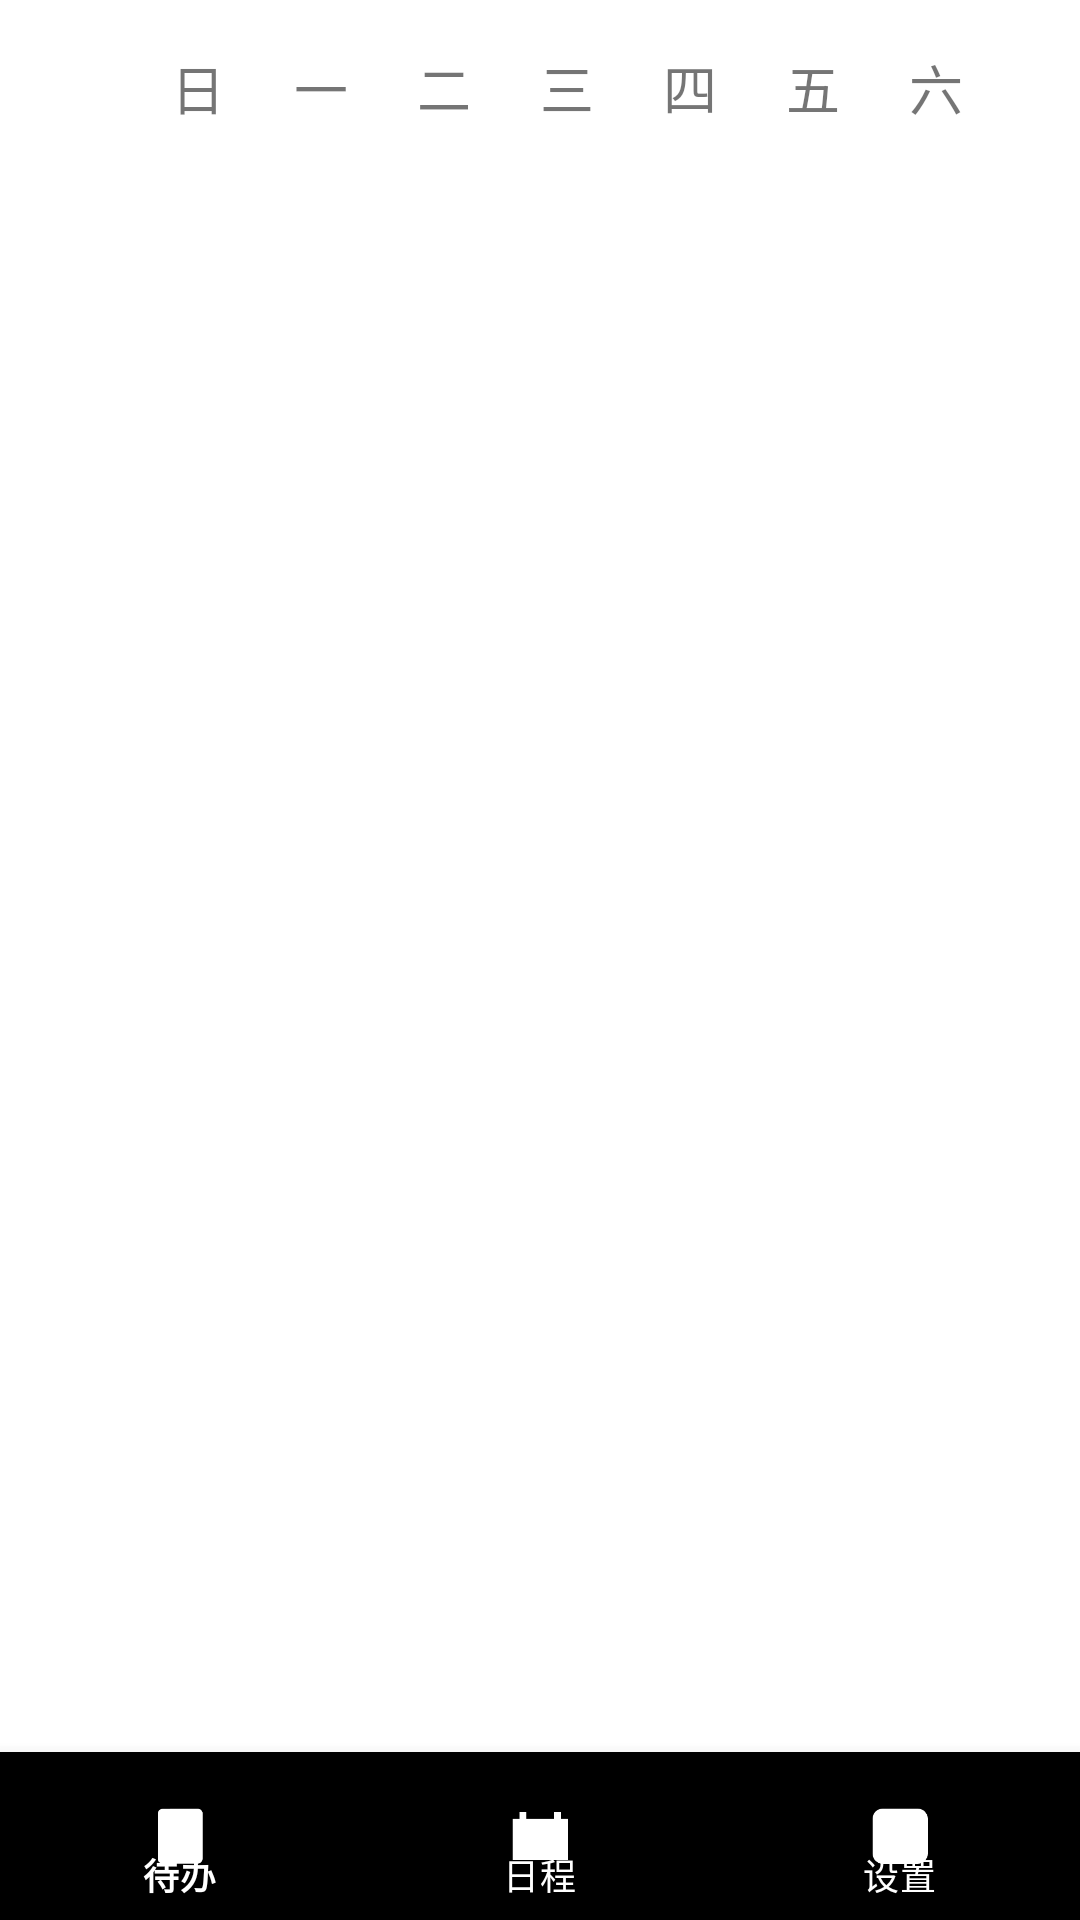

Here is an Android app screen rendered from its layout file. Give the layout XML and the strings, colors and styles it references.
<!-- AndroidManifest.xml: application theme Theme.TODO -->
<!-- res/layout/activity_test_new_schedual.xml -->
<?xml version="1.0" encoding="utf-8"?>
<RelativeLayout xmlns:android="http://schemas.android.com/apk/res/android"
    xmlns:app="http://schemas.android.com/apk/res-auto"
    xmlns:tools="http://schemas.android.com/tools"
    android:layout_width="match_parent"
    android:layout_height="match_parent">

    <LinearLayout
        android:layout_width="match_parent"
        android:layout_height="115dp"
        android:orientation="horizontal"
        android:padding="16dp">

        <TextView
            android:layout_width="0dp"
            android:layout_height="wrap_content"
            android:layout_weight="1"
            android:text=""
            android:textSize="18sp"/>

        <TextView
            android:layout_width="0dp"
            android:layout_height="wrap_content"
            android:layout_weight="1"
            android:text="@string/w0"
            android:textSize="18sp"/>

        <TextView
            android:layout_width="0dp"
            android:layout_height="wrap_content"
            android:layout_weight="1"
            android:text="@string/w1"
            android:textSize="18sp"/>

        <TextView
            android:layout_width="0dp"
            android:layout_height="wrap_content"
            android:layout_weight="1"
            android:text="@string/w2"
            android:textSize="18sp"/>

        <TextView
            android:layout_width="0dp"
            android:layout_height="wrap_content"
            android:layout_weight="1"
            android:text="@string/w3"
            android:textSize="18sp"/>

        <TextView
            android:layout_width="0dp"
            android:layout_height="wrap_content"
            android:layout_weight="1"
            android:text="@string/w4"
            android:textSize="18sp"/>

        <TextView
            android:layout_width="0dp"
            android:layout_height="wrap_content"
            android:layout_weight="1"
            android:text="@string/w5"
            android:textSize="18sp"/>

        <TextView
            android:layout_width="0dp"
            android:layout_height="wrap_content"
            android:layout_weight="1"
            android:text="@string/w6"
            android:textSize="18sp"/>
    </LinearLayout>

    <ListView
        android:id="@+id/week_view_list"
        android:layout_width="match_parent"
        android:layout_height="wrap_content"
        android:layout_marginTop="40sp"
        android:layout_marginBottom="60sp"/>

    <com.google.android.material.bottomnavigation.BottomNavigationView
        android:id="@+id/test_week_view_navigation"
        android:layout_width="match_parent"
        android:layout_height="wrap_content"
        android:layout_alignParentBottom="true"
        android:background="@color/black"
        app:itemIconTint="@color/white"
        app:itemTextColor="@color/white"
        app:menu="@menu/navigation" />


</RelativeLayout>
<!-- resources referenced by this layout -->
<resources>
  <color name="white">#FFFFFF</color>
  <string name="w0">日</string>
  <string name="w1">一</string>
  <string name="w2">二</string>
  <string name="w3">三</string>
  <string name="w4">四</string>
  <string name="w5">五</string>
  <string name="w6">六</string>
  
      // 设置窗口的一些名称
  <style name="Theme.TODO" parent="Theme.MaterialComponents.DayNight.DarkActionBar">
          
          <item name="colorPrimary">@color/dark_green</item>
          <item name="colorPrimaryVariant">@color/light_green</item>
          <item name="colorOnPrimary">@color/tea</item>
          
          <item name="colorSecondary">@color/dark_green</item>
          <item name="colorSecondaryVariant">@color/light_green</item>
          <item name="colorOnSecondary">@color/tea</item>
          
          <item name="android:statusBarColor">?attr/colorPrimaryVariant</item>
          
      </style>
  <color name="dark_green">#7AC71C</color>
  <color name="light_green">#8EE000</color>
  <color name="tea">#BFF199</color>
  <!-- not gathered from this repository: default colours our renderer supplied (Android Studio template values) -->
  <color name="black">#FF000000</color>
</resources>
